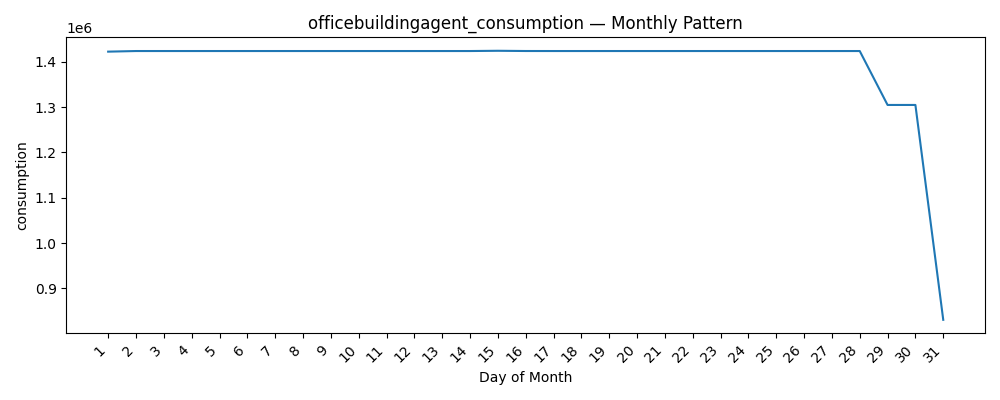

The table this chart was drawn from, first rows:
datetime, consumption
1, 1422450
2, 1423800
3, 1423800
4, 1423800
5, 1423800
6, 1423800
7, 1423800
8, 1423800
9, 1423800
10, 1423800
11, 1423800
12, 1423800
13, 1423800
14, 1423800
15, 1424350
16, 1423850
17, 1423800
18, 1423800
19, 1423800
20, 1423800
21, 1423800
22, 1423800
23, 1423800
24, 1423800
25, 1423800
26, 1423800
27, 1423800
28, 1423800
29, 1304850
30, 1304850
31, 830850
